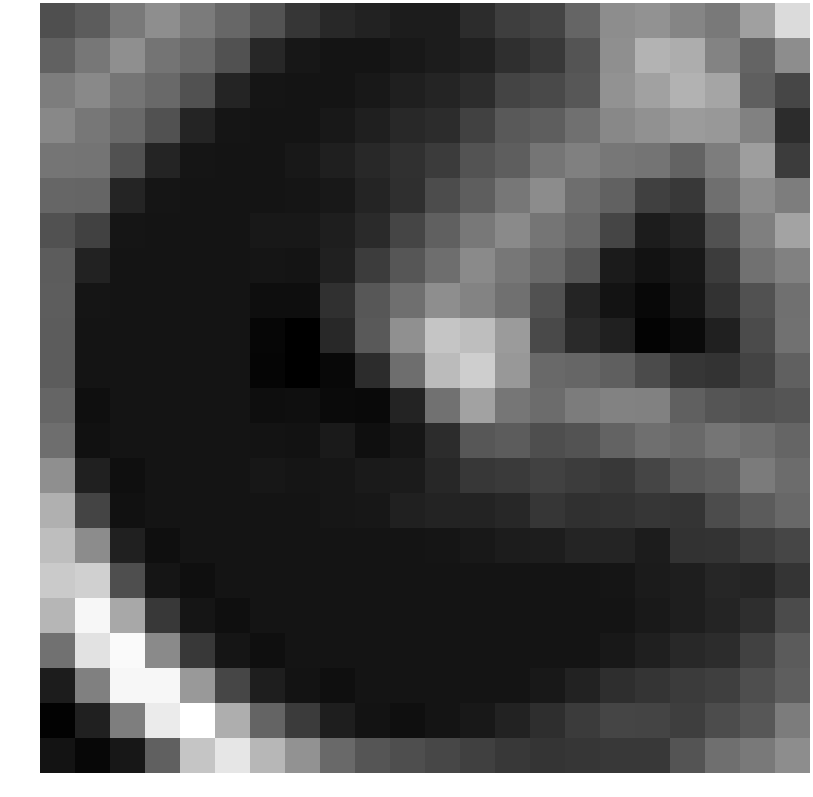

Values plotted in this chart, from the file beside it:
-0.199173, 0.318122, 1.527388, 2.315177, 1.571000, 0.777535, -0.031523, -1.185963, -1.723699, -1.990473, -2.234268, -2.233206, -1.541662, -0.877122, -0.638656, 0.699638, 2.287701, 2.463173, 1.953670, 1.499946, 3.028679, 5.371201
0.5374, 1.395, 2.349, 1.292, 0.8782, -0.1019, -1.765, -2.408, -2.532, -2.54, -2.362, -2.218, -2.049, -1.457, -1.048, -0.003173, 2.374, 3.769, 3.532, 1.893, 0.6316, 2.284
1.656, 2.13, 1.312, 0.8668, -0.1231, -1.912, -2.513, -2.551, -2.551, -2.384, -2.106, -1.914, -1.536, -0.6346, -0.433, 0.1259, 2.476, 3.064, 3.756, 3.223, 0.4591, -0.5298
2.068, 1.391, 0.8668, -0.1231, -1.912, -2.513, -2.551, -2.551, -2.384, -2.106, -1.759, -1.546, -0.7278, 0.2643, 0.4045, 1.125, 2.08, 2.421, 2.819, 2.727, 1.815, -1.556
1.331, 1.296, -0.1231, -1.912, -2.513, -2.551, -2.551, -2.384, -2.106, -1.759, -1.379, -0.979, -0.02319, 0.3891, 1.339, 1.776, 1.402, 1.27, 0.6058, 1.642, 2.945, -0.9045
0.7057, 0.6906, -1.912, -2.513, -2.551, -2.551, -2.551, -2.511, -2.376, -1.883, -1.475, -0.3205, 0.4047, 1.397, 2.234, 1.049, 0.5399, -0.8025, -1.079, 1.099, 2.224, 1.653
-0.06999, -0.7231, -2.513, -2.551, -2.551, -2.551, -2.384, -2.365, -2.154, -1.674, -0.6016, 0.4739, 1.437, 2.149, 1.332, 0.7718, -0.5983, -2.202, -1.877, -0.08676, 1.711, 3.175
0.3376, -1.986, -2.551, -2.551, -2.551, -2.551, -2.511, -2.531, -2.041, -0.905, 0.08573, 1.04, 2.147, 1.391, 0.8668, 0.02125, -2.276, -2.604, -2.393, -0.9053, 1.153, 1.788
0.3728, -2.513, -2.551, -2.551, -2.551, -2.551, -2.769, -2.771, -1.41, 0.1269, 1.102, 2.323, 1.913, 1.108, -0.1231, -1.881, -2.586, -3.006, -2.485, -1.357, -0.05952, 1.132
0.3376, -2.551, -2.551, -2.551, -2.551, -2.551, -3.092, -3.348, -1.726, 0.2352, 2.413, 4.522, 4.231, 2.832, -0.4423, -1.66, -2.059, -3.209, -2.939, -2.008, -0.359, 1.216
0.3376, -2.551, -2.551, -2.551, -2.551, -2.551, -3.132, -3.353, -3.033, -1.542, 1.041, 4.113, 4.874, 2.723, 0.8314, 0.7344, 0.4543, -0.3441, -1.196, -1.307, -0.675, 0.4851
0.6783, -2.739, -2.551, -2.551, -2.551, -2.551, -2.76, -2.737, -2.924, -2.988, -1.923, 1.173, 3.104, 1.37, 0.9434, 1.601, 1.821, 1.796, 0.4894, 0.05186, -0.1026, 0.03362
1.046, -2.66, -2.551, -2.551, -2.551, -2.551, -2.574, -2.633, -2.28, -2.743, -2.476, -1.533, 0.129, 0.3113, -0.2207, -0.04161, 0.5933, 1.099, 0.8318, 1.332, 1.099, 0.6741
2.371, -2.078, -2.739, -2.551, -2.551, -2.551, -2.407, -2.48, -2.461, -2.298, -2.25, -1.791, -1.144, -1.027, -0.7106, -0.9413, -1.056, -0.5824, 0.1845, 0.4204, 1.567, 0.9478
3.68, -0.6292, -2.66, -2.551, -2.551, -2.551, -2.52, -2.539, -2.446, -2.428, -2.024, -1.937, -1.924, -1.786, -1.18, -1.378, -1.338, -1.17, -1.241, -0.3157, 0.304, 0.8083
4.234, 2.235, -2.078, -2.739, -2.551, -2.551, -2.551, -2.551, -2.52, -2.539, -2.528, -2.507, -2.36, -2.204, -2.169, -1.912, -1.898, -2.204, -1.356, -1.309, -0.8816, -0.5555
4.7, 4.959, -0.2458, -2.507, -2.739, -2.551, -2.551, -2.551, -2.551, -2.551, -2.551, -2.551, -2.551, -2.52, -2.539, -2.528, -2.507, -2.278, -2.122, -1.835, -1.849, -1.276
3.907, 6.473, 3.341, -1.059, -2.507, -2.739, -2.551, -2.551, -2.551, -2.551, -2.551, -2.551, -2.551, -2.551, -2.551, -2.551, -2.551, -2.352, -2.126, -1.903, -1.515, -0.3434
1.211, 5.644, 6.614, 2.152, -1.059, -2.507, -2.739, -2.551, -2.551, -2.551, -2.551, -2.551, -2.551, -2.551, -2.551, -2.551, -2.384, -2.106, -1.759, -1.546, -0.7278, 0.2956
-2.211, 1.764, 6.508, 6.491, 2.769, -0.5549, -2.124, -2.586, -2.739, -2.551, -2.551, -2.551, -2.551, -2.551, -2.384, -1.979, -1.489, -1.254, -0.9951, -0.8264, -0.2112, 0.3891
-3.267, -2.034, 1.685, 6.009, 6.83, 3.606, 0.664, -0.9844, -2.124, -2.586, -2.739, -2.551, -2.384, -1.979, -1.489, -0.9958, -0.5999, -0.6437, -0.8776, -0.2924, 0.1433, 1.585
-2.577, -3.066, -2.41, 0.4747, 4.512, 5.806, 3.932, 2.456, 0.8525, 0.052, -0.2423, -0.5094, -0.8039, -1.052, -1.252, -1.181, -1.103, -1.047, 0.0264, 1.08, 1.534, 2.258
